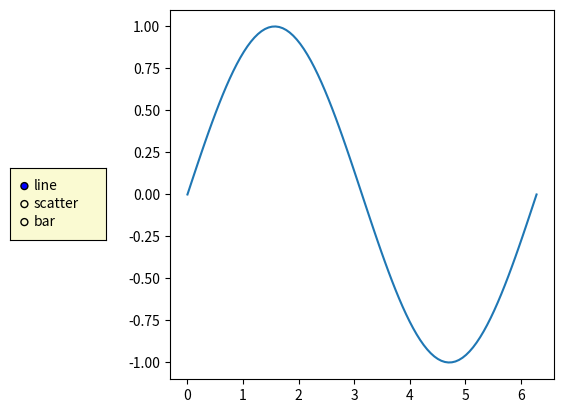

The script that saved this image:
import numpy as np
import matplotlib.pyplot as plt
from matplotlib.widgets import RadioButtons

fig,ax = plt.subplots()
plt.subplots_adjust(left=0.3)

x = np.linspace(0, 2*np.pi, 100)
y = np.sin(x)
l, = ax.plot(x,y)

ax_radio = plt.axes([0.05, 0.4, 0.15, 0.15], facecolor='lightgoldenrodyellow')
radio = RadioButtons(ax_radio, ('line','scatter','bar'))

def plot_type(label):
    ax.clear()
    if label == 'line':
        ax.plot(x,y)
    elif label == 'scatter':
        ax.scatter(x,y)
    elif label == 'bar':
        ax.bar(x,y,width=0.1)
    fig.canvas.draw_idle()

radio.on_clicked(plot_type)
plt.show()